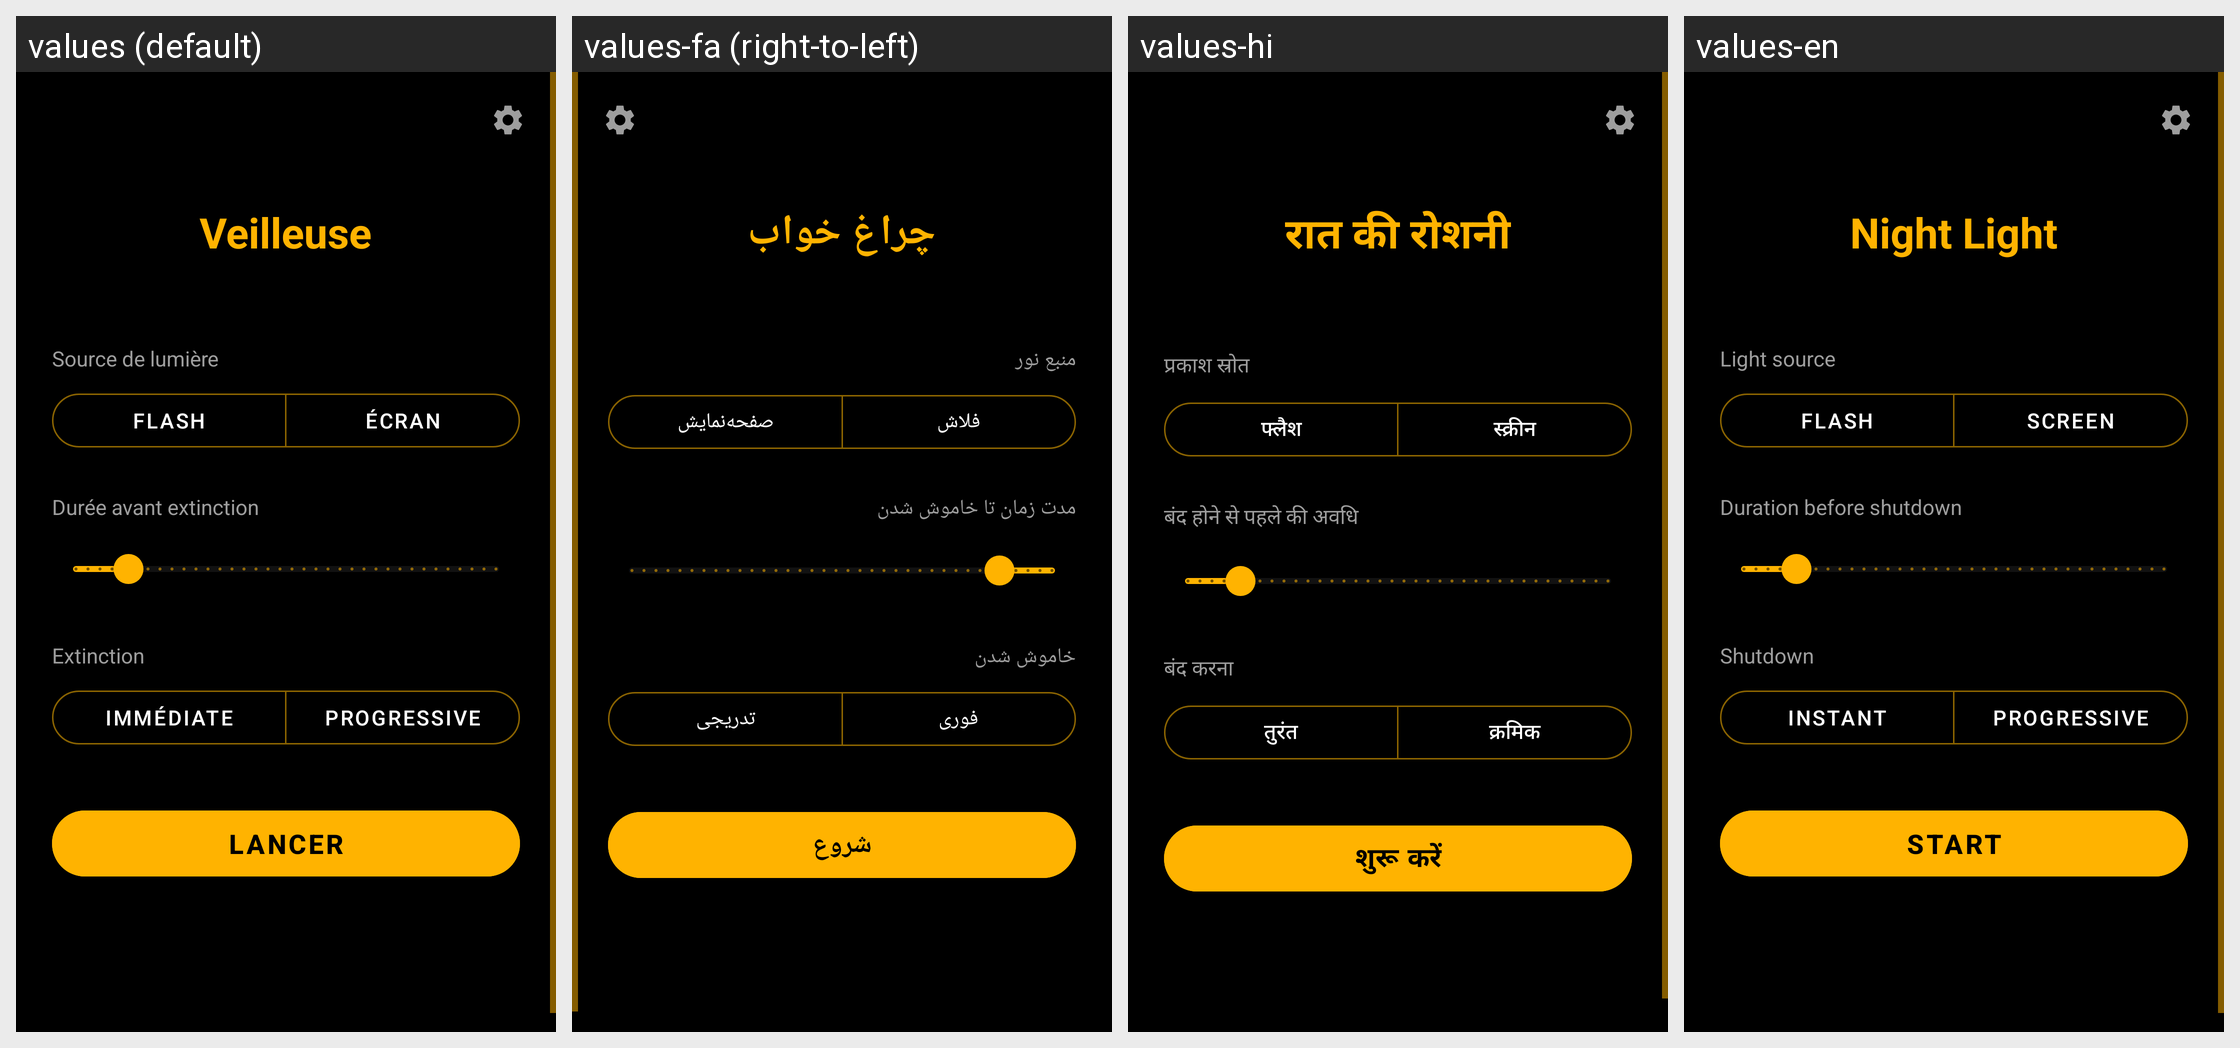

The Android screen above is rendered under several locales of the same app. Produce the string resources it draws, with the default and per-locale values.
Android screen res/layout/activity_main.xml rendered under 4 locales, left to right: values (default), values-fa (right-to-left), values-hi, values-en. Device: Nexus 5 (rendered at 1080×1920; each locale shown at half size, 540×960, under a caption strip naming it); theme Theme.Veilleuse.
Other locales in the repository, not shown: values-ar, values-cs, values-de, values-el, values-es, values-in, values-it, values-ja, values-ko, values-nl, values-pl, values-pt, values-pt-rBR, values-ro, values-ru, values-sv, values-th, values-tr, values-uk, values-vi, values-zh-rCN, values-zh-rTW.
Strings drawn on this screen, with the default value and each locale's value (text and hints the layout hard-codes, and strings that could not be matched under every locale, appear in the picture but are not listed):

app_name
  values: Veilleuse
  values-fa: چراغ خواب
  values-hi: रात की रोशनी
  values-en: Night Light

source_title
  values: Source de lumière
  values-fa: منبع نور
  values-hi: प्रकाश स्रोत
  values-en: Light source

source_flash
  values: Flash
  values-fa: فلاش
  values-hi: फ्लैश
  values-en: Flash

source_screen
  values: Écran
  values-fa: صفحه‌نمایش
  values-hi: स्क्रीन
  values-en: Screen

duration_title
  values: Durée avant extinction
  values-fa: مدت زمان تا خاموش شدن
  values-hi: बंद होने से पहले की अवधि
  values-en: Duration before shutdown

extinction_title
  values: Extinction
  values-fa: خاموش شدن
  values-hi: बंद करना
  values-en: Shutdown

extinction_instant
  values: Immédiate
  values-fa: فوری
  values-hi: तुरंत
  values-en: Instant

extinction_progressive
  values: Progressive
  values-fa: تدریجی
  values-hi: क्रमिक
  values-en: Progressive

start_button
  values: Lancer
  values-fa: شروع
  values-hi: शुरू करें
  values-en: Start
